Run: headless pygame with SDL's dummy video driver; simulated clock (each Clock.tick advances the game by its frame time, no real sleeping); random seed 0; keys injected as events and as key.get_pressed() state; no mouse input.
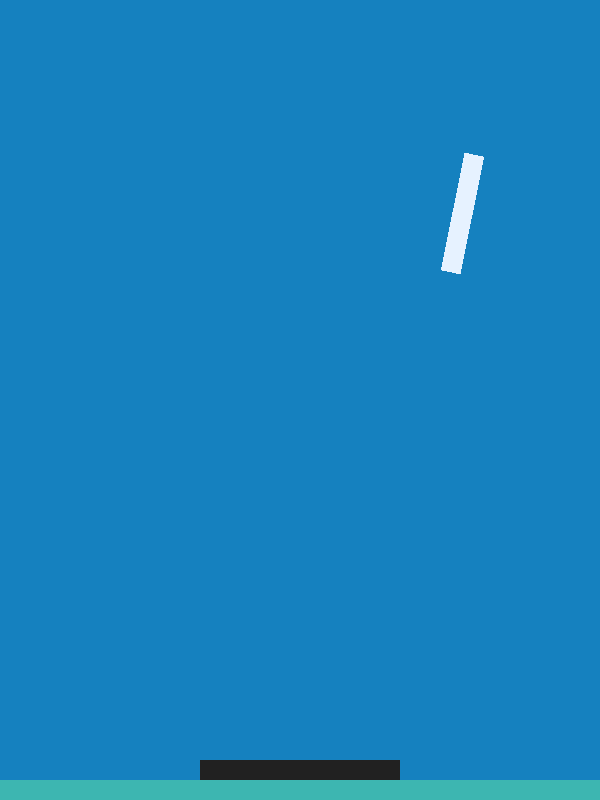
Frame 1 of 4 · flips 1–60 · no input
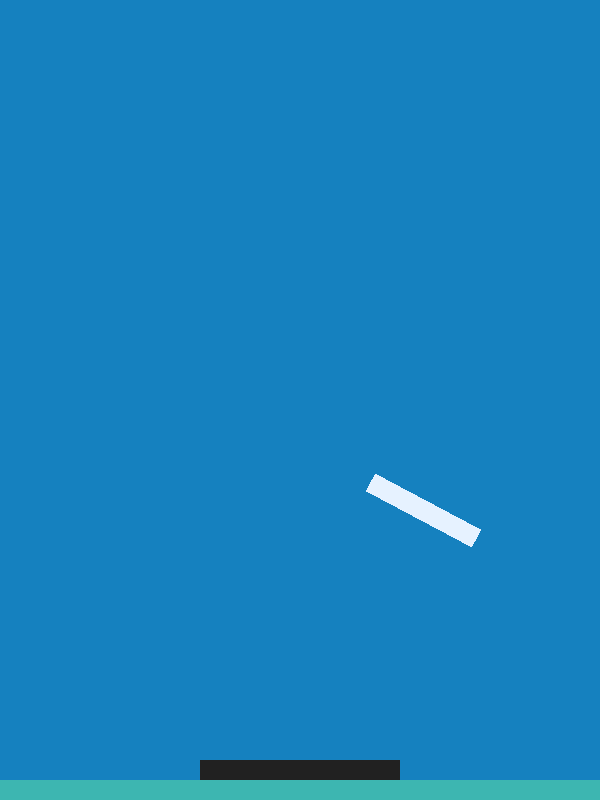
Frame 2 of 4 · flips 61–180 · tapped SPACE, RETURN · held RIGHT (→), D
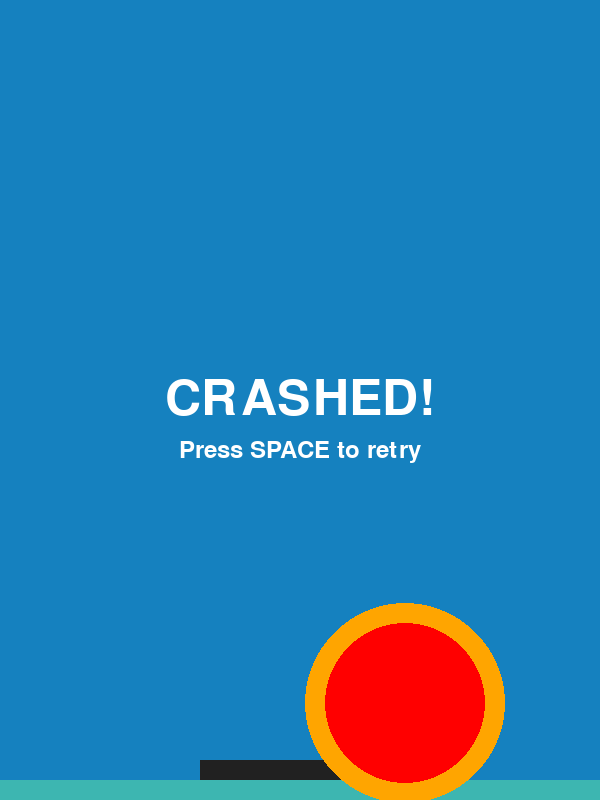
Frame 3 of 4 · flips 181–300 · held DOWN (↓), S
Frame 4 of 4 · flips 301–420 · held LEFT (←), A, UP (↑), W · screen unchanged from frame 3, image omitted

The pygame program that drew these frames:

import pygame
import math
import random

pygame.init()

screen = pygame.display.set_mode((600, 800))
clock = pygame.time.Clock()

COLOR_BACKGROUND = (21, 129, 191)
COLOR_PLATFORM = (33, 33, 33)
COLOR_GROUND = (61, 182, 177)

COLOR_ROCKET_BODY = (230, 242, 255)
COLOR_FLAME_CORE = (255, 255, 100)
COLOR_FLAME_EDGE = (255, 50, 0)

COLOR_EXPLOSION_OUTER = (255, 165, 0)
COLOR_EXPLOSION_INNER = (255, 0, 0)

COLOR_TEXT = (255, 255, 255)

def reset_rocket():
    global x, y, vx, vy, theta_offset, theta, omega, game_state, is_tipping, tipping_direction
    x = 500                             # initial x position
    y = 100                             # initial y position
    vx = -40                            # initial x velocity
    vy = 20                             # initial y velocity
    theta_offset = 0.2                  # initial offset of angle
    theta = -math.pi/2 + theta_offset   # initial angle 
    omega = 0                           # initial rate of change in angle over time     
    is_tipping = False
    tipping_direction = 0
    game_state = "RUNNING" 

reset_rocket()

# rocket physics
MASS = 1.0              # mass of the rocket (resistance to thrust)
I = 10.0                # inertia of the rocket (resistance to torque)
G = 200                 # gravity constant
THRUST_POWER = 300      # power of up arrow
TORQUE_POWER = 10.0     # power of left and right arrows

# rocket geometry
ROCKET_W = 20
ROCKET_H = 120
CENTER_OF_MASS_OFFSET = ROCKET_H * 0.8
MAX_STABLE_ANGLE = math.atan(ROCKET_W / (2 * CENTER_OF_MASS_OFFSET)) * 0.8
TIPPING_ACCELERATION = 30.0

# platform
PLAT_W = 200
PLAT_H = 20
PLAT_X = 300 - PLAT_W // 2
PLAT_Y = 760
PLATFORM_RECT = pygame.Rect(PLAT_X, PLAT_Y, PLAT_W, PLAT_H)

# ground
GROUND_H = PLAT_H
GROUND_Y = 800 - GROUND_H
GROUND_RECT = pygame.Rect(0, GROUND_Y, 600, GROUND_H)

EXPLOSION_VELOCITY_LIMIT = 200.0
DISPLAY_ROTATION = math.pi / 2

# functions for drawing
def draw_background():
    screen.fill(COLOR_BACKGROUND)
    pygame.draw.rect(screen, COLOR_GROUND, GROUND_RECT)
    pygame.draw.rect(screen, COLOR_PLATFORM, PLATFORM_RECT)

def draw_flame(x, y, theta):
    flame_angle = theta + math.pi
    nozzle_offset_distance = ROCKET_H / 2
    nozzle_x = x + nozzle_offset_distance * math.cos(flame_angle)
    nozzle_y = y + nozzle_offset_distance * math.sin(flame_angle)

    # strobing flame animation
    for _ in range(3):
        flame_length = random.randint(10, 40)
        flame_width = random.randint(ROCKET_W - 10, ROCKET_W)
        tip_x = nozzle_x + flame_length * math.cos(flame_angle)
        tip_y = nozzle_y + flame_length * math.sin(flame_angle)
        perp_x = (flame_width/2) * math.cos(flame_angle + math.pi/2)
        perp_y = (flame_width/2) * math.sin(flame_angle + math.pi/2)
        flame_points = [(tip_x, tip_y),
                        (nozzle_x + perp_x, nozzle_y + perp_y),
                        (nozzle_x - perp_x, nozzle_y - perp_y)]
        if _ == 0:
            color = (COLOR_FLAME_EDGE[0], random.randint(COLOR_FLAME_EDGE[1], 165), COLOR_FLAME_EDGE[2])
        else:
            color = (COLOR_FLAME_CORE[0], COLOR_FLAME_CORE[1], random.randint(COLOR_FLAME_CORE[2], 150))
        pygame.draw.polygon(screen, color, flame_points)

def draw_rocket(x, y, theta, keys, game_state):
    rocket_surface = pygame.Surface((ROCKET_W, ROCKET_H), pygame.SRCALPHA)
    pygame.draw.rect(rocket_surface, COLOR_ROCKET_BODY, (0, 0, ROCKET_W, ROCKET_H))

    if keys[pygame.K_UP] and game_state == "RUNNING":
        draw_flame(x, y, theta)

    rotated = pygame.transform.rotate(rocket_surface, -math.degrees(theta + DISPLAY_ROTATION))
    rect = rotated.get_rect(center=(x, y))
    screen.blit(rotated, rect)

def draw_explosion(x, y):
    pygame.draw.circle(screen, COLOR_EXPLOSION_OUTER, (int(x), int(y)), 100)
    pygame.draw.circle(screen, COLOR_EXPLOSION_INNER, (int(x), int(y)), 80)

    # draw crash text
    font = pygame.font.Font(None, 74)
    text = font.render("CRASHED!", True, COLOR_TEXT)
    screen.blit(text, text.get_rect(center=(300,400)))
    restart_font = pygame.font.Font(None,36)
    restart_text = restart_font.render("Press SPACE to retry", True, COLOR_TEXT)
    screen.blit(restart_text, restart_text.get_rect(center=(300,450)))

# main
running = True
while running:
    dt = clock.tick(60) / 1000.0

    # 1. quit or reset
    for event in pygame.event.get():
        if event.type == pygame.QUIT:
            running = False
        if event.type == pygame.KEYDOWN and event.key == pygame.K_SPACE:
            reset_rocket()

    # 2. game physics and control
    keys = pygame.key.get_pressed()

    # rocket on the pad
    if game_state == "LANDED":
        if not is_tipping:
            current_deviation = theta - (-math.pi/2)
            if abs(current_deviation) > MAX_STABLE_ANGLE:
                is_tipping = True
                tipping_direction = 1 if current_deviation > 0 else -1
        if is_tipping:            
            omega += tipping_direction * TIPPING_ACCELERATION * dt
            theta += omega * dt                        
            if abs(theta - (-math.pi/2)) > math.pi / 2: 
                game_state = "EXPLODED"   

    # rocket in the air         
    if game_state == "RUNNING":
        ax = 0
        ay = G

        # thrust
        if keys[pygame.K_UP]:
            ax += THRUST_POWER * math.cos(theta) / MASS
            ay += THRUST_POWER * math.sin(theta) / MASS

        # angle
        alpha = 0
        if keys[pygame.K_LEFT]:
            alpha -= TORQUE_POWER / I
        if keys[pygame.K_RIGHT]:
            alpha += TORQUE_POWER / I

        # update velocity and position
        vx += ax * dt
        vy += ay * dt
        x += vx * dt
        y += vy * dt

        # update angle
        omega += alpha * dt
        theta += omega * dt

        # rocket collision with ground/platform 
        rocket_rect = pygame.Rect(0, 0, ROCKET_W, ROCKET_H)
        rocket_rect.center = (x, y)

        if rocket_rect.colliderect(GROUND_RECT):
            game_state = "EXPLODED"         
        elif rocket_rect.colliderect(PLATFORM_RECT):
            if math.sqrt(vx**2 + vy**2) > EXPLOSION_VELOCITY_LIMIT:
                game_state = "EXPLODED"
            else:
                game_state = "LANDED"
                vy = vx = 0 
                y = PLAT_Y - ROCKET_H // 2

        # rocket collision with screen walls
        if x < 0:   x = 0;   vx = 0
        if x > 600: x = 600; vx = 0
        if y < 0:   y = 0;   vy = 0
    
    # 3. game rendering
    draw_background()
    if game_state in ["RUNNING", "LANDED"]:
        draw_rocket(x, y, theta, keys, game_state)
    elif game_state == "EXPLODED":
        draw_explosion(x, y)

    pygame.display.flip()

pygame.quit()
